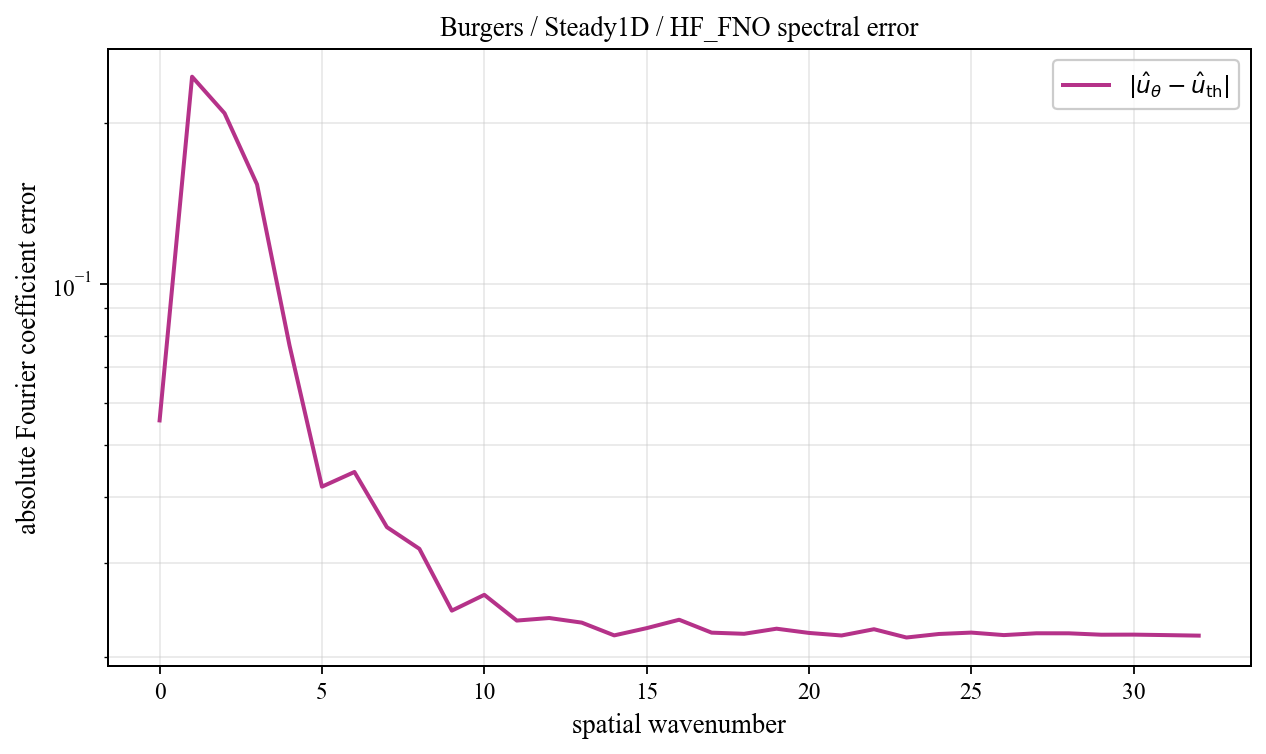

The data file committed next to this chart (first rows):
spatial_wavenumber, prediction_magnitude, theory_magnitude, absolute_coefficient_error
0, 0.5061, 0.4506, 0.05555
1, 0.1246, 0.3667, 0.2443
2, 0.1056, 0.3137, 0.2087
3, 0.1721, 0.02118, 0.1536
4, 0.08276, 0.01217, 0.07677
5, 0.03875, 0.008508, 0.04175
6, 0.04548, 0.006543, 0.04448
7, 0.03445, 0.005331, 0.03507
8, 0.03344, 0.004515, 0.03194
9, 0.02392, 0.00393, 0.02447
10, 0.02574, 0.003492, 0.0262
11, 0.02297, 0.003152, 0.02345
12, 0.02277, 0.002881, 0.0237
13, 0.02235, 0.002662, 0.02324
14, 0.02102, 0.00248, 0.022
15, 0.02153, 0.002328, 0.02269
16, 0.02237, 0.0022, 0.02353
17, 0.02106, 0.002091, 0.02226
18, 0.02085, 0.001997, 0.02215
19, 0.02132, 0.001916, 0.02264
20, 0.0209, 0.001846, 0.02223
21, 0.02059, 0.001786, 0.02199
22, 0.02118, 0.001734, 0.02259
23, 0.02037, 0.001689, 0.02179
24, 0.02067, 0.001651, 0.02213
25, 0.02079, 0.001618, 0.02226
26, 0.02054, 0.001591, 0.02202
27, 0.0207, 0.001568, 0.0222
28, 0.02069, 0.00155, 0.02219
29, 0.02055, 0.001536, 0.02206
30, 0.02055, 0.001526, 0.02207
31, 0.0205, 0.001521, 0.02202
32, 0.02045, 0.001519, 0.02197
